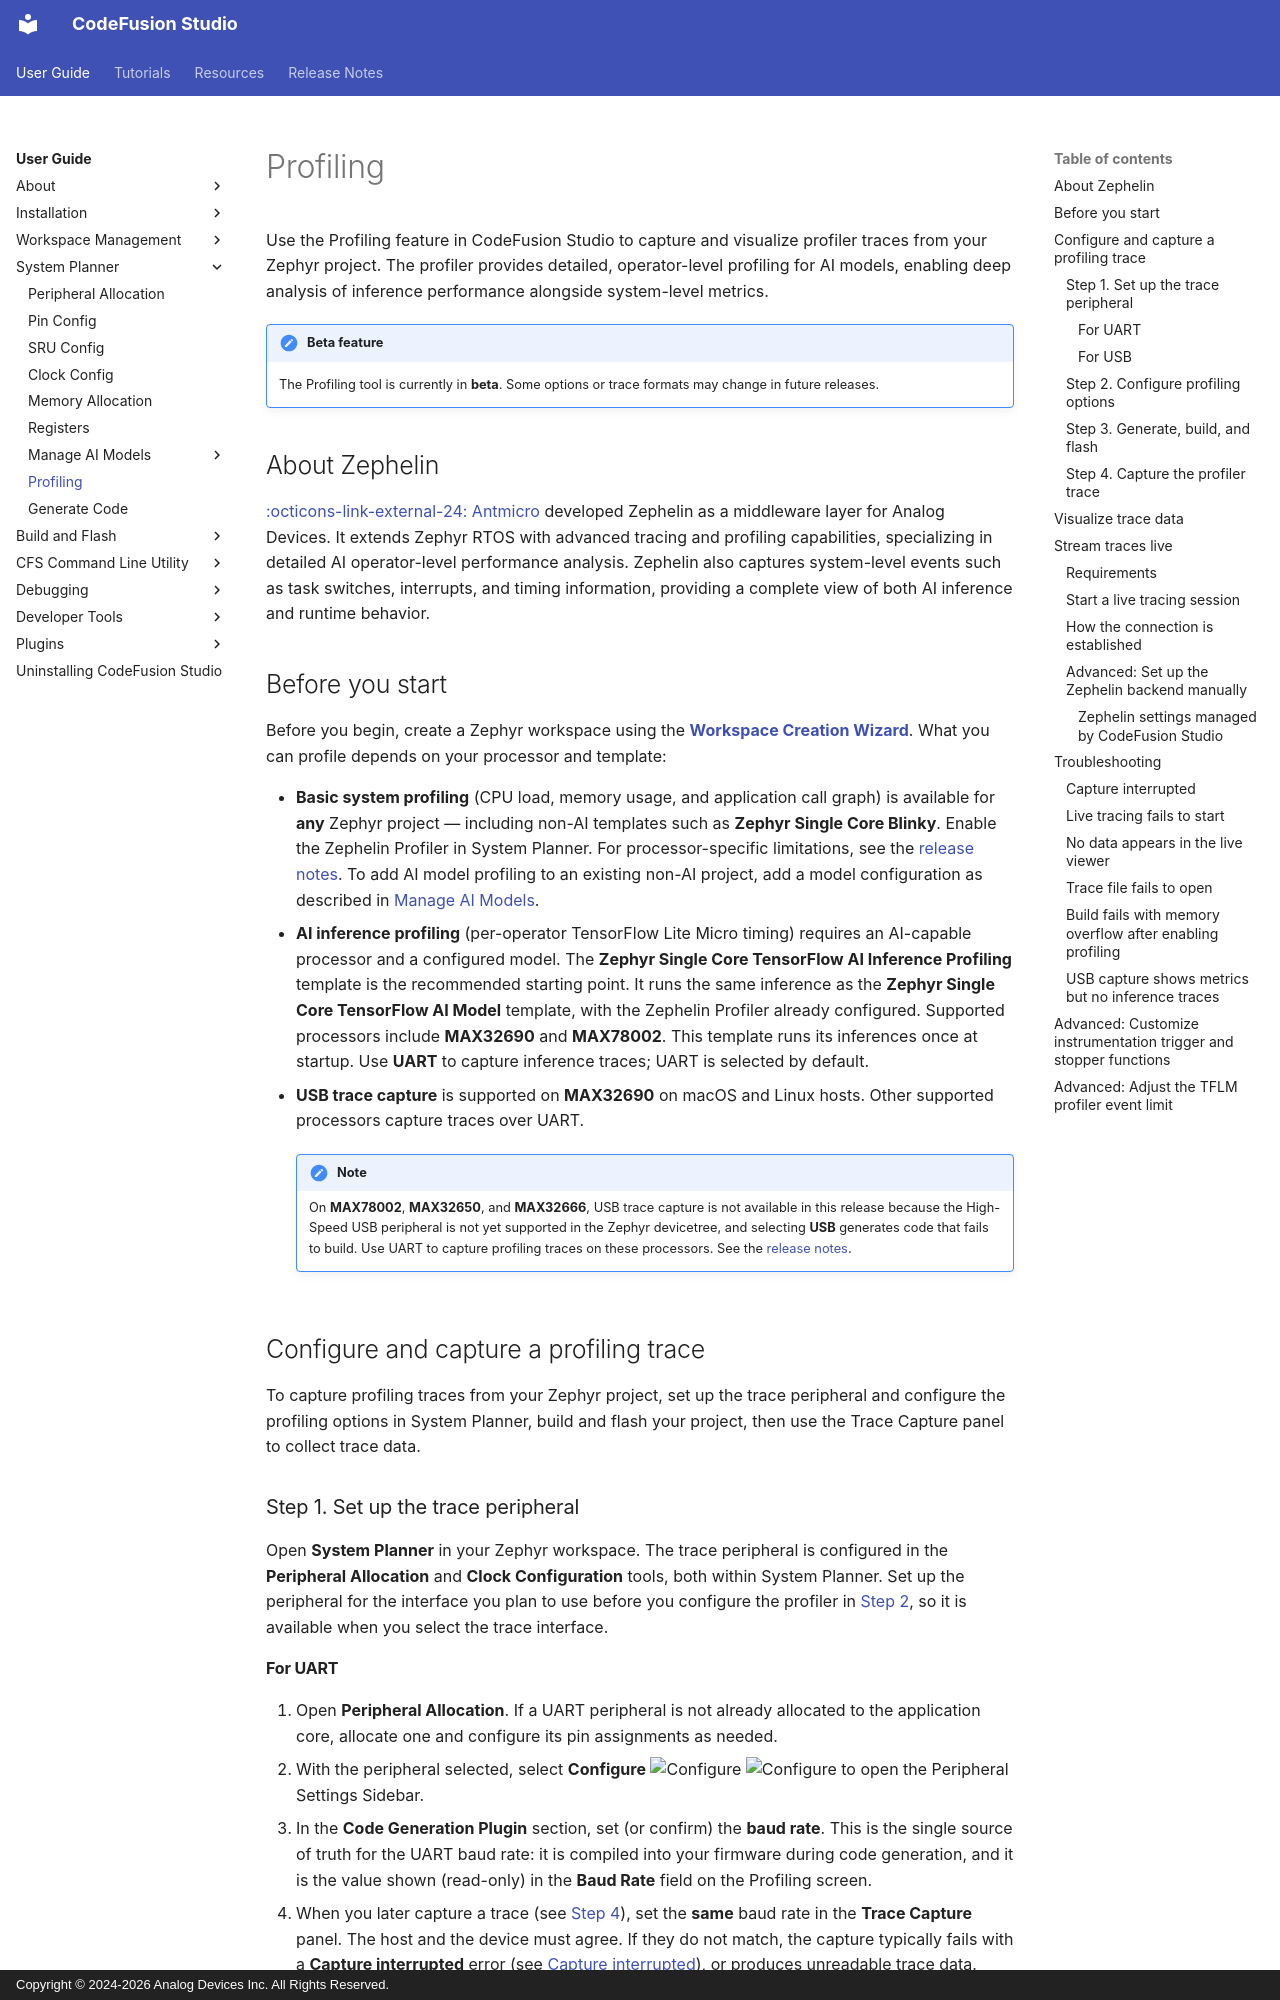

repository: analogdevicesinc/codefusion-studio · page: user-guide/tools/profiling/index.html · generator: mkdocs · copyright: Copyright © 2024-2026 Analog Devices Inc. All Rights Reserved.

---
description: Enable Zephelin profiling for Zephyr projects
author: Analog Devices
date: 2026-11-05
---

# Profiling

Use the Profiling feature in CodeFusion Studio to capture and visualize profiler traces from your Zephyr project. The profiler provides detailed, operator-level profiling for AI models, enabling deep analysis of inference performance alongside system-level metrics.

!!! note "Beta feature"
    The Profiling tool is currently in **beta**. Some options or trace formats may change in future releases.

## About Zephelin

[:octicons-link-external-24: Antmicro](https://github.com/antmicro/zephelin) developed Zephelin as a middleware layer for Analog Devices. It extends Zephyr RTOS with advanced tracing and profiling capabilities, specializing in detailed AI operator-level performance analysis. Zephelin also captures system-level events such as task switches, interrupts, and timing information, providing a complete view of both AI inference and runtime behavior.

## Before you start

Before you begin, create a Zephyr workspace using the [**Workspace Creation Wizard**](../workspaces/create-new-workspace.md). What you can profile depends on your processor and template:

- **Basic system profiling** (CPU load, memory usage, and application call graph) is available for **any** Zephyr project — including non-AI templates such as **Zephyr Single Core Blinky**. Enable the Zephelin Profiler in System Planner. For processor-specific limitations, see the [release notes](../../release-notes/2.4.0.md#known-issues-and-limitations). To add AI model profiling to an existing non-AI project, add a model configuration as described in [Manage AI Models](./manage-ai-models.md).
- **AI inference profiling** (per-operator TensorFlow Lite Micro timing) requires an AI-capable processor and a configured model. The **Zephyr Single Core TensorFlow AI Inference Profiling** template is the recommended starting point. It runs the same inference as the **Zephyr Single Core TensorFlow AI Model** template, with the Zephelin Profiler already configured. Supported processors include **MAX32690** and **MAX78002**. This template runs its inferences once at startup. Use **UART** to capture inference traces; UART is selected by default.
- **USB trace capture** is supported on **MAX32690** on macOS and Linux hosts. Other supported processors capture traces over UART.

    !!! note
        On **MAX78002**, **MAX32650**, and **MAX32666**, USB trace capture is not available in this release because the High-Speed USB peripheral is not yet supported in the Zephyr devicetree, and selecting **USB** generates code that fails to build. Use UART to capture profiling traces on these processors. See the [release notes](../../release-notes/2.3.0.md#known-issues-and-limitations).

## Configure and capture a profiling trace

To capture profiling traces from your Zephyr project, set up the trace peripheral and configure the profiling options in System Planner, build and flash your project, then use the Trace Capture panel to collect trace data.

### Step 1. Set up the trace peripheral

Open **System Planner** in your Zephyr workspace. The trace peripheral is configured in the **Peripheral Allocation** and **Clock Configuration** tools, both within System Planner. Set up the peripheral for the interface you plan to use before you configure the profiler in [Step 2](#step-2-configure-profiling-options), so it is available when you select the trace interface.
